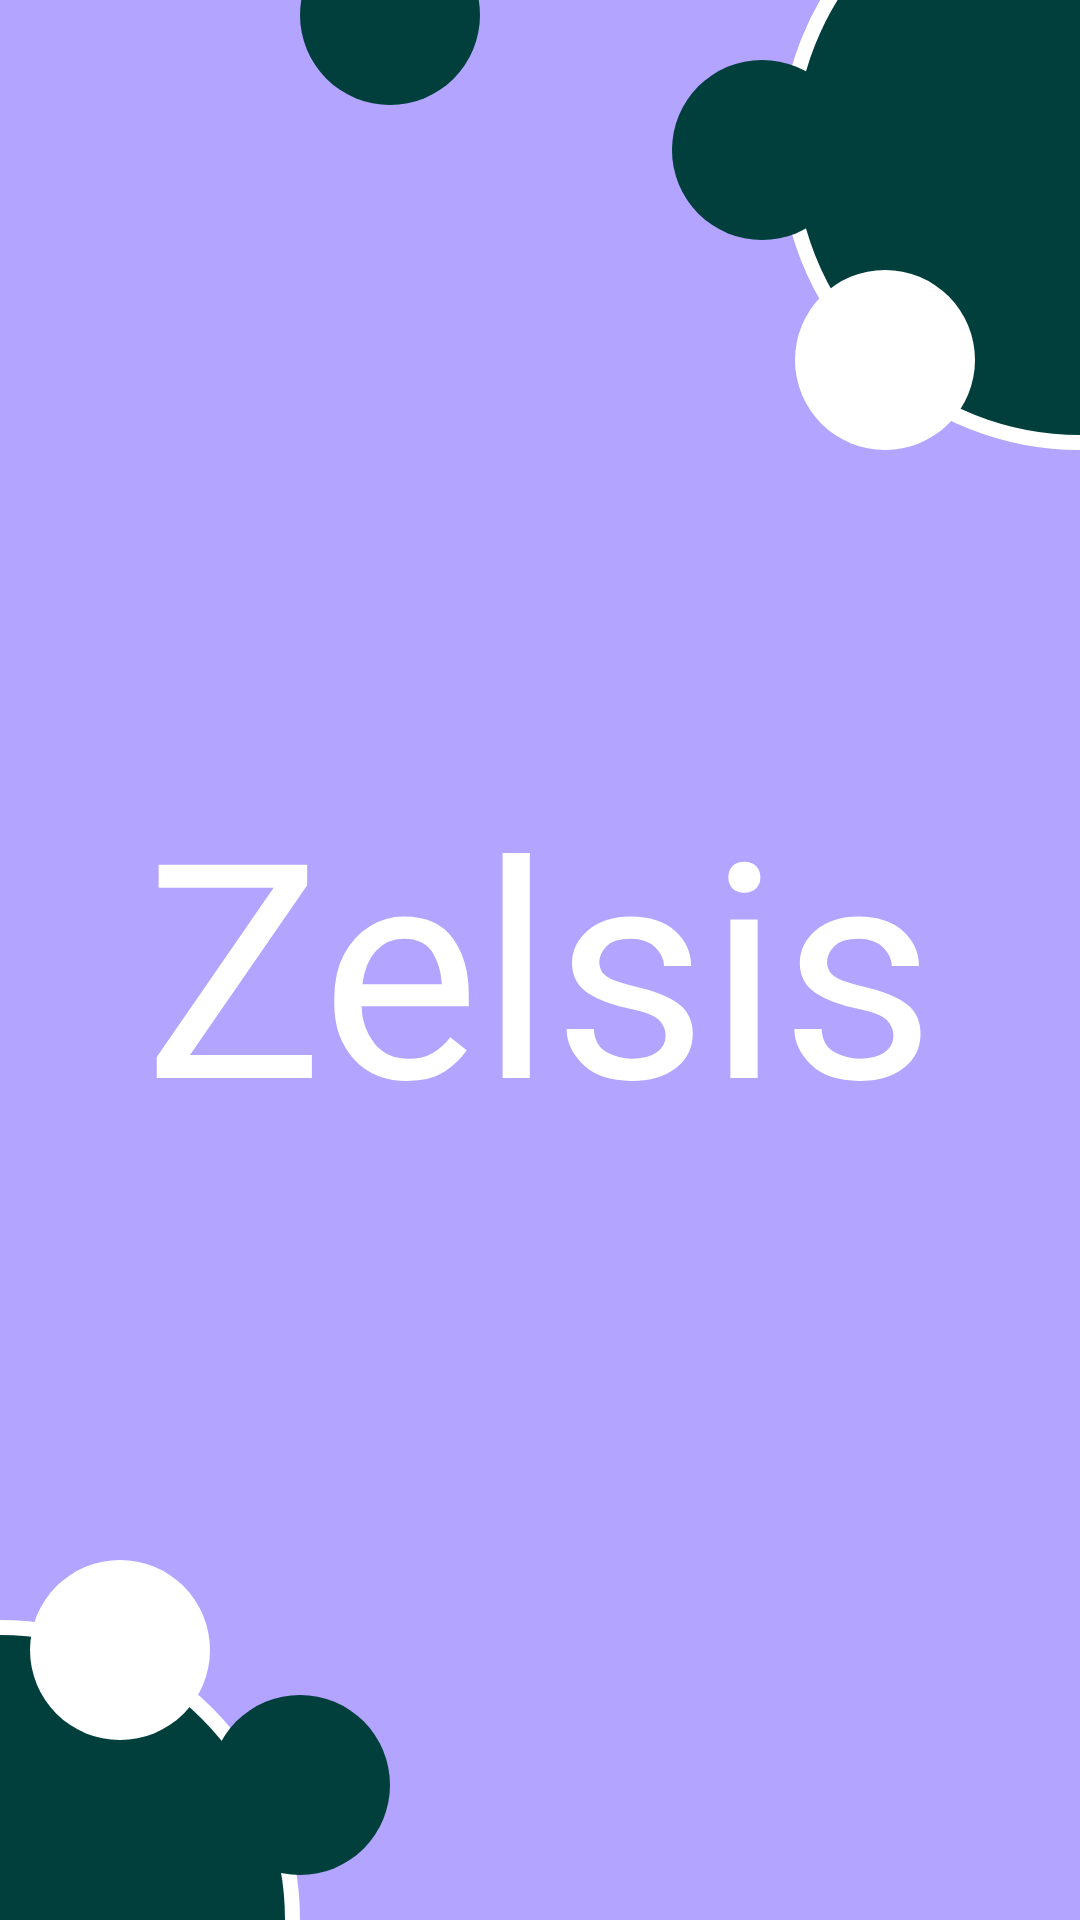

Android layout source for this screen:
<!-- AndroidManifest.xml: application theme Theme.Zelsis -->
<!-- res/layout/activity_splash_screen.xml -->
<?xml version="1.0" encoding="utf-8"?>
<androidx.constraintlayout.widget.ConstraintLayout xmlns:android="http://schemas.android.com/apk/res/android"
    xmlns:app="http://schemas.android.com/apk/res-auto"
    xmlns:tools="http://schemas.android.com/tools"
    android:id="@+id/splash"
    android:layout_width="match_parent"
    android:layout_height="match_parent"
    android:background="@color/light_purple"
    tools:context=".ui.splashscreen.SplashScreenActivity"
    >

    <ImageView
        android:layout_width="wrap_content"
        android:layout_height="wrap_content"
        android:src="@drawable/circle_green_white"
        android:translationX="100dp"
        android:translationY="-50dp"
        app:layout_constraintEnd_toEndOf="parent"
        app:layout_constraintTop_toTopOf="parent"
        android:contentDescription="@string/big_green_cicle_white_stroke"/>

    <ImageView
        android:id="@+id/imageView"
        android:layout_width="wrap_content"
        android:layout_height="wrap_content"
        android:contentDescription="@string/white_circle"
        android:src="@drawable/circle_white"
        android:translationX="-35dp"
        android:translationY="90dp"
        app:layout_constraintEnd_toEndOf="parent"
        app:layout_constraintTop_toTopOf="parent" />

    <ImageView
        android:layout_width="wrap_content"
        android:layout_height="wrap_content"
        android:contentDescription="@string/green_circle"
        android:src="@drawable/circle_green"
        android:translationX="-76dp"
        android:translationY="20dp"
        app:layout_constraintEnd_toEndOf="parent"
        app:layout_constraintTop_toTopOf="parent" />

    <ImageView
        android:id="@+id/imageView2"
        android:layout_width="wrap_content"
        android:layout_height="wrap_content"
        android:contentDescription="@string/green_circle"
        android:src="@drawable/circle_green"
        android:translationX="100dp"
        android:translationY="-25dp"
        app:layout_constraintStart_toStartOf="parent"
        app:layout_constraintTop_toTopOf="parent" />

    

    <ImageView
        android:layout_width="wrap_content"
        android:layout_height="wrap_content"
        android:contentDescription="@string/big_green_cicle_white_stroke"
        android:src="@drawable/circle_green_white"
        android:translationY="100dp"
        android:translationX="-100dp"
        app:layout_constraintBottom_toBottomOf="parent"
        app:layout_constraintStart_toStartOf="parent" />

    <ImageView
        android:layout_width="wrap_content"
        android:layout_height="wrap_content"
        android:contentDescription="@string/white_circle"
        android:src="@drawable/circle_white"
        android:translationY="-60dp"
        android:translationX="10dp"
        app:layout_constraintBottom_toBottomOf="parent"
        app:layout_constraintStart_toStartOf="parent" />

    <ImageView
        android:layout_width="wrap_content"
        android:layout_height="wrap_content"
        android:contentDescription="@string/green_circle"
        android:src="@drawable/circle_green"
        android:translationX="70dp"
        android:translationY="-15dp"
        app:layout_constraintBottom_toBottomOf="parent"
        app:layout_constraintStart_toStartOf="parent" />

    <TextView
        android:id="@+id/tv_app"
        android:layout_width="wrap_content"
        android:layout_height="wrap_content"
        android:fontFamily="@font/norican"
        android:text="@string/app_name"
        android:textColor="@color/white"
        android:textSize="100sp"
        app:layout_constraintBottom_toBottomOf="parent"
        app:layout_constraintEnd_toEndOf="parent"
        app:layout_constraintStart_toStartOf="parent"
        app:layout_constraintTop_toTopOf="parent" />

</androidx.constraintlayout.widget.ConstraintLayout>
<!-- resources referenced by this layout -->
<resources>
  <color name="light_purple">#b2a4ff</color>
  <color name="white">#FFFFFFFF</color>
  <!-- drawable circle_green (drawable) -->
  <?xml version="1.0" encoding="utf-8"?>
  <shape xmlns:android="http://schemas.android.com/apk/res/android"
      android:shape="oval">
      <solid
          android:color="@color/dark_green"/>
      <size
          android:height="60dp"
          android:width="60dp"/>
  
  </shape>
  <!-- drawable circle_green_white (drawable) -->
  <?xml version="1.0" encoding="utf-8"?>
  <shape xmlns:android="http://schemas.android.com/apk/res/android"
      android:shape="oval"
      >
      <size
          android:height="200dp"
          android:width="200dp"/>
      <solid
          android:color="@color/dark_green"/>
      <stroke
          android:color="@color/white"
          android:width="5dp"/>
  
  </shape>
  <!-- drawable circle_white (drawable) -->
  <?xml version="1.0" encoding="utf-8"?>
  <shape xmlns:android="http://schemas.android.com/apk/res/android"
      android:shape="oval">
      <solid
          android:color="@color/white"/>
      <size
          android:width="60dp"
          android:height="60dp"/>
  </shape>
  <string name="app_name">Zelsis</string>
  <string name="big_green_cicle_white_stroke">big green cicle white stroke</string>
  <string name="green_circle">green circle</string>
  <string name="white_circle">white circle</string>
  <style name="Theme.Zelsis" parent="Base.Theme.Zelsis" />
  <color name="dark_green">#013f3c</color>
  <style name="Base.Theme.Zelsis" parent="Theme.Material3.DayNight.NoActionBar">
          
          
      </style>
</resources>
